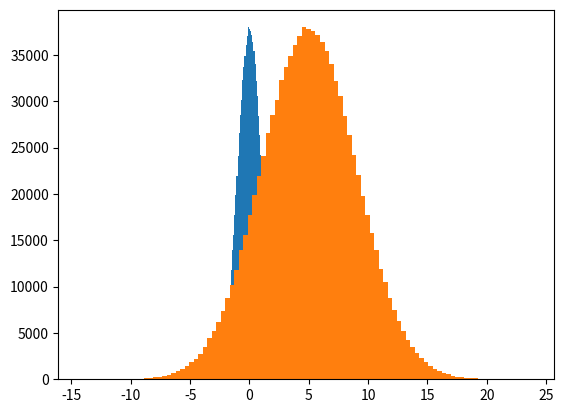

Reproduce this figure in Python.
import numpy as np
import matplotlib.pyplot as plt
# import pandas as pd

# Generar números aleatorios con distribución normal (0, 1)
# array uniforme con curva gaussiana
arreglo = np.random.normal(size=1000000)
print(f'media = {np.mean(arreglo)}, std = {np.std(arreglo)}')
plt.hist(arreglo, bins=100)
plt.show()

# Ejercicio. Transformar los datos con distribución normal (0, 1) a
# distribución normal (5, 2)
mu, sigma = 5, 4
arreglo = arreglo * sigma + mu

plt.hist(arreglo, bins=100)
print(f'media = {np.mean(arreglo)}, std = {np.std(arreglo)}')
plt.show()